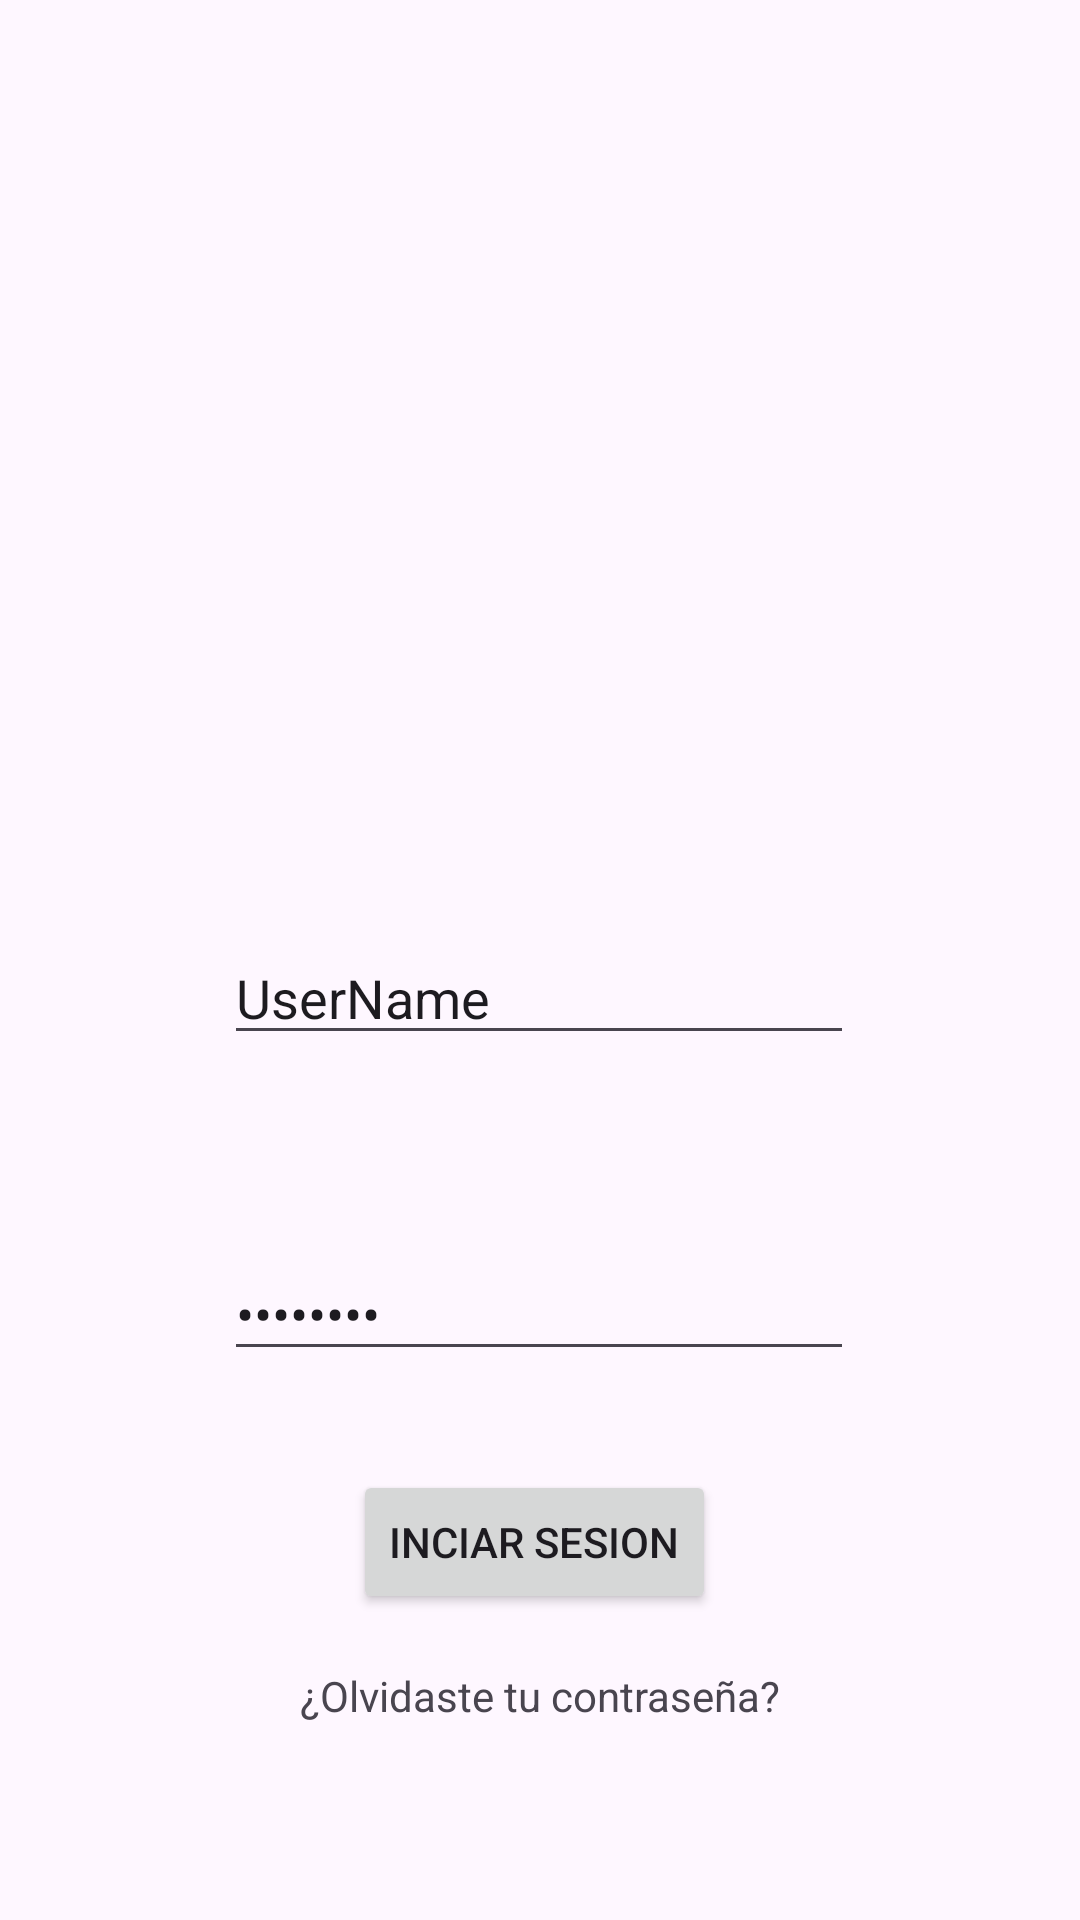

The Android layout XML behind this screen, and the referenced resources:
<!-- AndroidManifest.xml: application theme Theme.EvaluacionMomento2 -->
<!-- res/layout/activity_login.xml -->
<?xml version="1.0" encoding="utf-8"?>
<androidx.constraintlayout.widget.ConstraintLayout xmlns:android="http://schemas.android.com/apk/res/android"
    xmlns:app="http://schemas.android.com/apk/res-auto"
    xmlns:tools="http://schemas.android.com/tools"
    android:id="@+id/main"
    android:layout_width="match_parent"
    android:layout_height="match_parent"
    tools:context=".LoginActivity">

    <EditText
        android:id="@+id/UserName"
        android:layout_width="wrap_content"
        android:layout_height="wrap_content"
        android:layout_marginTop="84dp"
        android:ems="10"
        android:inputType="text"
        android:text="UserName"
        app:layout_constraintEnd_toEndOf="parent"
        app:layout_constraintHorizontal_bias="0.497"
        app:layout_constraintStart_toStartOf="parent"
        app:layout_constraintTop_toBottomOf="@+id/ImageUser" />


    <EditText
        android:id="@+id/Password"
        android:layout_width="wrap_content"
        android:layout_height="wrap_content"
        android:layout_marginTop="64dp"
        android:ems="10"
        android:inputType="textPassword"
        android:text="Password"
        app:layout_constraintEnd_toEndOf="parent"
        app:layout_constraintHorizontal_bias="0.497"
        app:layout_constraintStart_toStartOf="parent"
        app:layout_constraintTop_toBottomOf="@+id/UserName" />

    <ImageView
        android:id="@+id/ImageUser"
        android:layout_width="156dp"
        android:layout_height="151dp"
        app:layout_constraintBottom_toBottomOf="parent"
        app:layout_constraintEnd_toEndOf="parent"
        app:layout_constraintHorizontal_bias="0.498"
        app:layout_constraintStart_toStartOf="parent"
        app:layout_constraintTop_toTopOf="parent"
        app:layout_constraintVertical_bias="0.154"
        tools:srcCompat="@tools:sample/avatars" />

    <Button
        android:id="@+id/BtnLogin"
        android:layout_width="wrap_content"
        android:layout_height="wrap_content"
        android:text="Inciar Sesion"
        app:layout_constraintBottom_toBottomOf="parent"
        app:layout_constraintEnd_toEndOf="parent"
        app:layout_constraintHorizontal_bias="0.492"
        app:layout_constraintStart_toStartOf="parent"
        app:layout_constraintTop_toBottomOf="@+id/Password"
        app:layout_constraintVertical_bias="0.245" />

    <TextView
        android:id="@+id/Register"
        android:layout_width="wrap_content"
        android:layout_height="wrap_content"
        android:text="¿Olvidaste tu contraseña?"
        app:layout_constraintBottom_toBottomOf="parent"
        app:layout_constraintEnd_toEndOf="parent"
        app:layout_constraintStart_toStartOf="parent"
        app:layout_constraintTop_toBottomOf="@+id/BtnLogin"
        app:layout_constraintVertical_bias="0.213" />
</androidx.constraintlayout.widget.ConstraintLayout>
<!-- resources referenced by this layout -->
<resources>
  <style name="Theme.EvaluacionMomento2" parent="Base.Theme.EvaluacionMomento2" />
  <style name="Base.Theme.EvaluacionMomento2" parent="Theme.Material3.DayNight.NoActionBar">
          
          
      </style>
</resources>
